Run: headless pygame with SDL's dummy video driver; simulated clock (each Clock.tick advances the game by its frame time, no real sleeping); random seed 0; keys injected as events and as key.get_pressed() state; no mouse input.
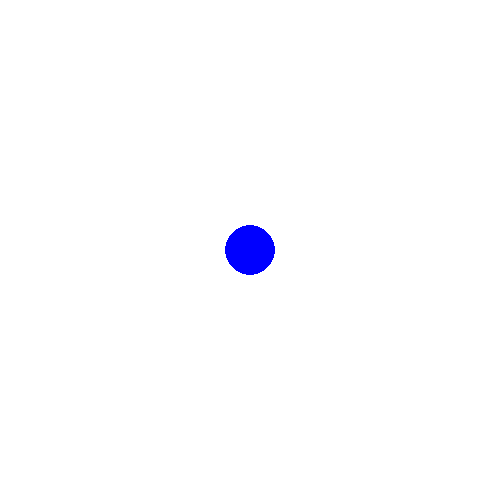
Frame 1 of 4 · flips 1–60 · no input
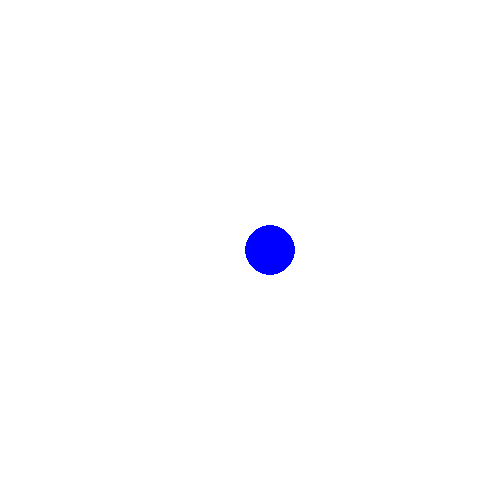
Frame 2 of 4 · flips 61–180 · tapped SPACE, RETURN · held RIGHT (→), D
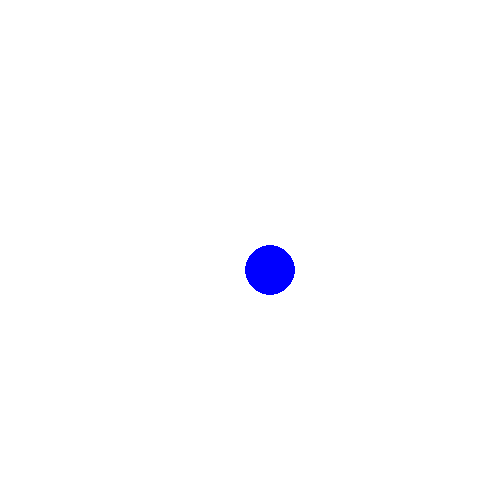
Frame 3 of 4 · flips 181–300 · held DOWN (↓), S
Frame 4 of 4 · flips 301–420 · held LEFT (←), A, UP (↑), W · screen same as frame 1, image omitted

The pygame program that drew these frames:

import pygame

pygame.init()

screen = pygame.display.set_mode((500,500))
fon = (255,255,255)
screen.fill(fon)
isDone = True
mainCoordX = 250
mainCoordY = 250

while isDone:
    screen.fill(fon)
    pygame.draw.circle(screen,'Blue',(mainCoordX,mainCoordY), 25)
    pygame.display.update()
    for event in pygame.event.get():
        if event.type == pygame.QUIT:
            isDone = False
            pygame.quit()

        if event.type == pygame.KEYDOWN:
            if event.key == pygame.K_UP:
                if mainCoordY - 20 - 25 >= 0:
                    mainCoordY -= 20
            elif event.key == pygame.K_DOWN:
                if mainCoordY + 20 + 25 <= 500:
                    mainCoordY += 20
            elif event.key == pygame.K_RIGHT:
                if mainCoordX + 20 + 25 <= 500:
                    mainCoordX += 20
            elif event.key == pygame.K_LEFT:
                if mainCoordX - 20 - 25 >= 0:
                    mainCoordX -= 20
    pygame.display.flip()
